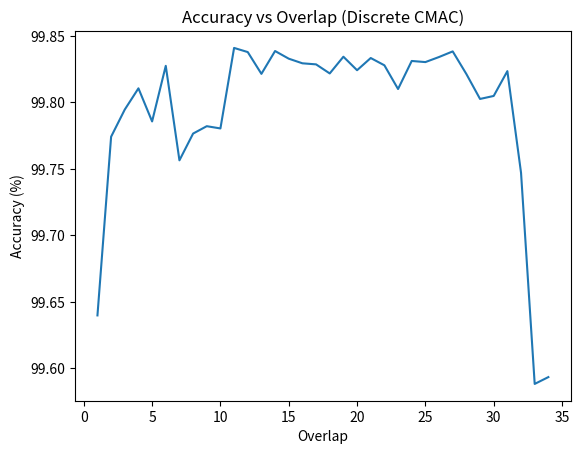
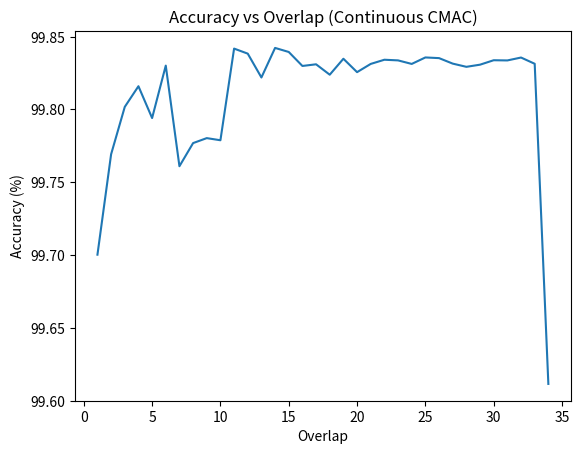
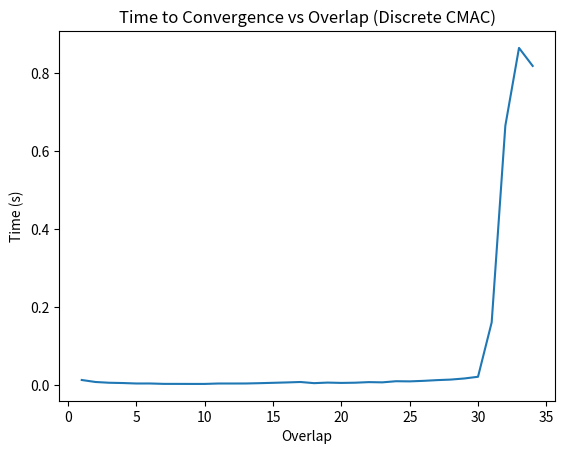
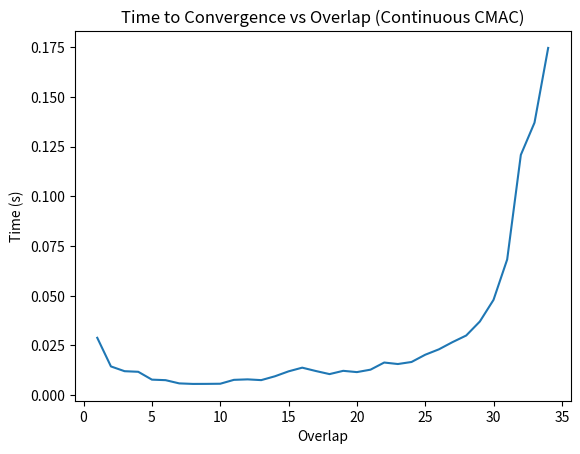
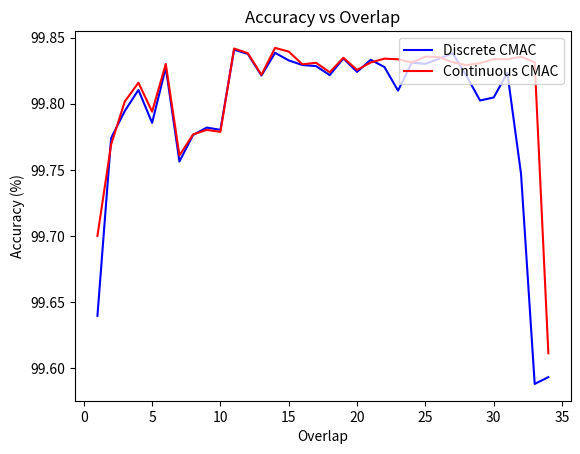
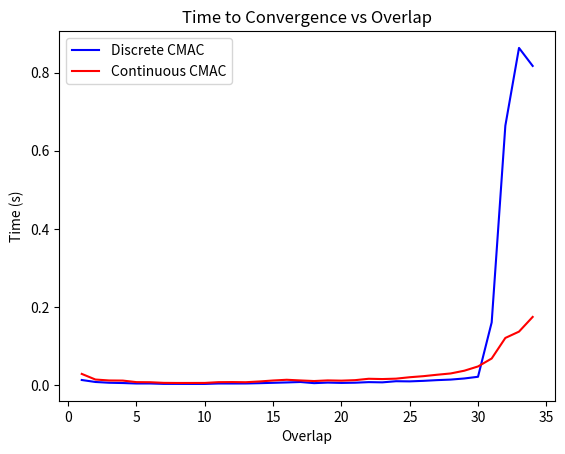

Here is the Python script that generated these plots, in order:
# # This code is a program for both Discrete and Continuous CMAC. 
# # Mode argument can be used to use either Discrete or Continuous CMAC.
from time import time
import numpy as np
import math
import matplotlib.pyplot as plt

#Defining function that creates a map which defines the architecture of CMAC
def initialize_model(X,num_assoc,num_weights):
    overlap = num_assoc - 1
    x = np.linspace(np.min(X),np.max(X),num_weights-overlap)
    table = np.zeros((len(x),num_weights))
    
    for i in range(len(x)):
        table[i][i:i+overlap+1] = 1
    
    Weights = np.ones(num_weights)
    model = [x,table,Weights,num_assoc]
    return model

#Function that trains the model based on the training data
def train_model(model,x_train,y_train,max_err,mode):
    start_time = time()
    input_idx = np.zeros((len(x_train),2))
    
    for i in range(len(x_train)):
        if x_train[i] > model[0][-1]:
            input_idx[i][0] = len(model[0]) - 1
        else:
            if x_train[i] < model[0][0]:
                input_idx[i][0] = 0
            else:
                idx = np.where(model[0] <= x_train[i])
                input_idx[i][0], = np.where(model[0] == np.max(model[0][idx]))
                if (model[0][int(input_idx[i][0])] != x_train[i]) & mode:
                    input_idx[i][1] = input_idx[i][0] + 1
    
    lr = 0.05
    err = np.inf
    itr = 0
    count = 0
    
    while (err>max_err) & (2*count<=itr):
        old_err = err
        itr = itr + 1
        
        for i in range(len(input_idx)):
            if input_idx[i][1] == 0:
                weights_idx = np.nonzero(model[1][int(input_idx[i][0])])
                output = np.sum(np.multiply(model[1][int(input_idx[i][0])],model[2]))
                err = lr*(y_train[i]-output)/model[3]
                model[2][weights_idx] = model[2][weights_idx] + err
            else:
                lower_dist = x_train[i] - model[0][int(input_idx[i][0])]
                upper_dist = model[0][int(input_idx[i][1])] - x_train[i]
                weights_idx = np.nonzero(model[1][int(input_idx[i][0])])
                weights_idx2 = np.nonzero(model[1][int(input_idx[i][1])])
                output = (upper_dist/(lower_dist+upper_dist))*np.sum(np.multiply(model[1][int(input_idx[i][0])],model[2])) + (lower_dist/(lower_dist+upper_dist))*np.sum(np.multiply(model[1][int(input_idx[i][1])],model[2]))
                err = lr*(y_train[i]-output)/model[3]
                model[2][weights_idx] = model[2][weights_idx] + (upper_dist/(lower_dist+upper_dist))*err
                model[2][weights_idx2] = model[2][weights_idx2] +  (lower_dist/(lower_dist+upper_dist))*err
        
        num = 0
        denom = 0
        
        for i in range(len(input_idx)):
            if input_idx[i][1] == 0:
                output = np.sum(np.multiply(model[1][int(input_idx[i][0])],model[2]))
                num = num + abs(y_train[i] - output)
                denom = denom + y_train[i] + output
            else:
                lower_dist = x_train[i] - model[0][int(input_idx[i][0])]
                upper_dist = model[0][int(input_idx[i][1])] - x_train[i]
                output = (upper_dist/(lower_dist+upper_dist))*np.sum(np.multiply(model[1][int(input_idx[i][0])],model[2])) + (lower_dist/(lower_dist+upper_dist))*np.sum(np.multiply(model[1][int(input_idx[i][1])],model[2]))
                num = num + abs(y_train[i] - output)
                denom = denom + y_train[i] + output
        
        err = abs(num/denom)
        
        if abs(old_err - err) < 0.00001:
            count = count + 1
        else:
            count = 0
    
    itr = itr - count
    num = 0
    denom = 0
    outputs = []
    
    for i in range(len(input_idx)):
        if input_idx[i][1] == 0:
            output = np.sum(np.multiply(model[1][int(input_idx[i][0])],model[2]))
            num = num + abs(y_train[i] - output)
            denom = denom + y_train[i] + output
            outputs.append(output)
        else:
            lower_dist = x_train[i] - model[0][int(input_idx[i][0])]
            upper_dist = model[0][int(input_idx[i][1])] - x_train[i]
            output = (upper_dist/(lower_dist+upper_dist))*np.sum(np.multiply(model[1][int(input_idx[i][0])],model[2])) + (lower_dist/(lower_dist+upper_dist))*np.sum(np.multiply(model[1][int(input_idx[i][1])],model[2]))
            num = num + abs(y_train[i] - output)
            denom = denom + y_train[i] + output
            outputs.append(output)
    
    Final_err = abs(num/denom)
    idx = np.argsort(x_train)
    x_train = x_train[idx]
    outputs = np.array(outputs)
    outputs = outputs[idx]
    y_train = y_train[idx]
    end_time = time()
    time_diff = end_time - start_time
    return model,itr,Final_err,time_diff

#Function that tests the model and returns the accuracy.
def test_model(model,x_test,y_test,mode):
    input_idx = np.zeros((len(x_test),2))
    
    for i in range(len(x_test)):
        if x_test[i] > model[0][-1]:
            input_idx[i][0] = len(model[0]) - 1
        else:
            if x_test[i] < model[0][0]:
                input_idx[i][0] = 0
            else:
                idx = np.where(model[0] <= x_test[i])
                input_idx[i][0], = np.where(model[0] == np.max(model[0][idx]))
                if (model[0][int(input_idx[i][0])] != x_test[i]) & mode:
                    input_idx[i][1] = input_idx[i][0] + 1
    
    num = 0
    denom = 0
    outputs = []
    
    for i in range(len(input_idx)):
        if input_idx[i][1] == 0:
            output = np.sum(np.multiply(model[1][int(input_idx[i][0])],model[2]))
            num = num + abs(y_test[i] - output)
            denom = denom + y_test[i] + output
            outputs.append(output)
        else:
            lower_dist = x_test[i] - model[0][int(input_idx[i][0])]
            upper_dist = model[0][int(input_idx[i][1])] - x_test[i]
            output = (upper_dist/(lower_dist+upper_dist))*np.sum(np.multiply(model[1][int(input_idx[i][0])],model[2])) + (lower_dist/(lower_dist+upper_dist))*np.sum(np.multiply(model[1][int(input_idx[i][1])],model[2]))
            num = num + abs(y_test[i] - output)
            denom = denom + y_test[i] + output
            outputs.append(output)
    
    err = abs(num/denom)
    accuracy = 100 - err
    idx = np.argsort(x_test)
    x_test = x_test[idx]
    outputs = np.array(outputs)
    outputs = outputs[idx]
    y_test = y_test[idx]
    return accuracy


X = np.linspace(-50,50,100)
np.random.shuffle(X)
Y = X**2
x_train = X[:70]
y_train = Y[:70]
x_test = X[70:]
y_test = Y[70:]
acc_disc = []
acc_cont = []
t_disc = []
t_cont = []

for i in np.linspace(1,34,34):
    model = initialize_model(X,int(i),35)
    model,itr,Final_err,time_diff = train_model(model,x_train,y_train,0.2,0)
    acc_disc.append(test_model(model,x_test,y_test,0))
    t_disc.append(time_diff)

    model = initialize_model(X,int(i),35)
    model,itr,Final_err,time_diff = train_model(model,x_train,y_train,0.2,1)
    acc_cont.append(test_model(model,x_test,y_test,1))
    t_cont.append(time_diff)

plot1 = plt.figure(1)
plt.plot(np.linspace(1,34,34),acc_disc)
plt.title('Accuracy vs Overlap (Discrete CMAC)')
plt.xlabel('Overlap')
plt.ylabel('Accuracy (%)')

plot2 = plt.figure(2)
plt.plot(np.linspace(1,34,34),acc_cont)
plt.title('Accuracy vs Overlap (Continuous CMAC)')
plt.xlabel('Overlap')
plt.ylabel('Accuracy (%)')

plot3 = plt.figure(3)
plt.plot(np.linspace(1,34,34),t_disc)
plt.title('Time to Convergence vs Overlap (Discrete CMAC)')
plt.xlabel('Overlap')
plt.ylabel('Time (s)')

plot4 = plt.figure(4)
plt.plot(np.linspace(1,34,34),t_cont)
plt.title('Time to Convergence vs Overlap (Continuous CMAC)')
plt.xlabel('Overlap')
plt.ylabel('Time (s)')

plot5 = plt.figure(5)
plt.plot(np.linspace(1,34,34),acc_disc,'b', label = 'Discrete CMAC')
plt.plot(np.linspace(1,34,34),acc_cont,'r', label = 'Continuous CMAC')
plt.legend(loc="upper right")
plt.title('Accuracy vs Overlap')
plt.xlabel('Overlap')
plt.ylabel('Accuracy (%)')
plt.savefig('Accuracy vs Overlap.png')

plot6 = plt.figure(6)
plt.plot(np.linspace(1,34,34),t_disc,'b', label = 'Discrete CMAC')
plt.plot(np.linspace(1,34,34),t_cont,'r', label = 'Continuous CMAC')
plt.legend(loc="upper left")
plt.title('Time to Convergence vs Overlap')
plt.xlabel('Overlap')
plt.ylabel('Time (s)')
plt.savefig('Time to Convergence vs Overlap.png')
plt.show()





